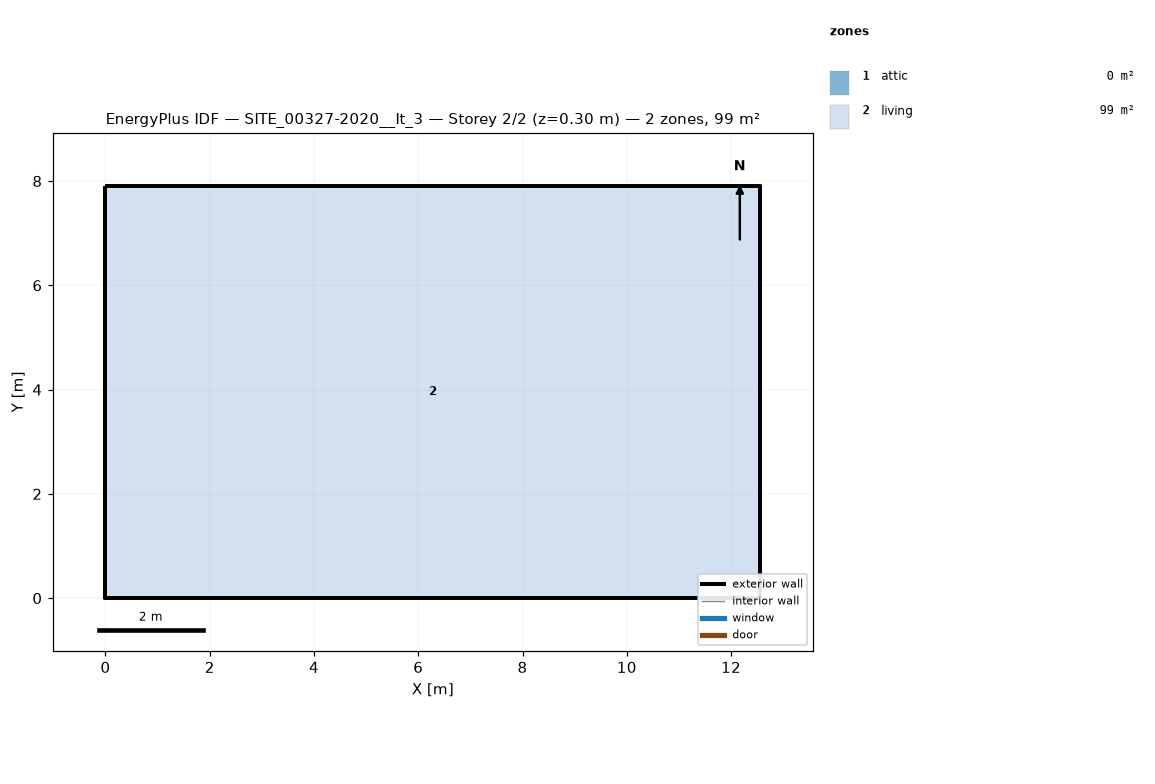
=== STOREY PLAN SPEC (per zone: floor XY polygon, exterior-wall plan segments, windows/doors) ===
zone 1: attic  (0.0 m²)
  exterior wall: (12.56, 0.00) – (12.56, 7.91) – (12.56, 3.96)  [11.9 m]
  exterior wall: (0.00, 7.91) – (0.00, 0.00) – (0.00, 3.96)  [11.9 m]
zone 2: living  (99.4 m²)
  floor: (0.00, 0.00) (0.00, 7.91) (12.56, 7.91) (12.56, 0.00)
  exterior wall: (0.00, 0.00) – (12.56, 0.00)  [12.6 m]
  exterior wall: (12.56, 0.00) – (12.56, 7.91)  [7.9 m]
  exterior wall: (12.56, 7.91) – (0.00, 7.91)  [12.6 m]
  exterior wall: (0.00, 7.91) – (0.00, 0.00)  [7.9 m]

=== DERIVED (storey summary) ===
Building: SITE_00327-2020__It_3
Storey: 2 of 2  (floor level z = 0.30 m)
Storey gross floor area: 99.4 m²
Zones on this storey: 2
  - attic: floor 0.0 m²; exterior wall 23.7 m (10.4 m²); WWR 0.0%
  - living: floor 99.4 m²; exterior wall 41.0 m (115.7 m²); WWR 0.0%
Zone adjacency: (none detected)